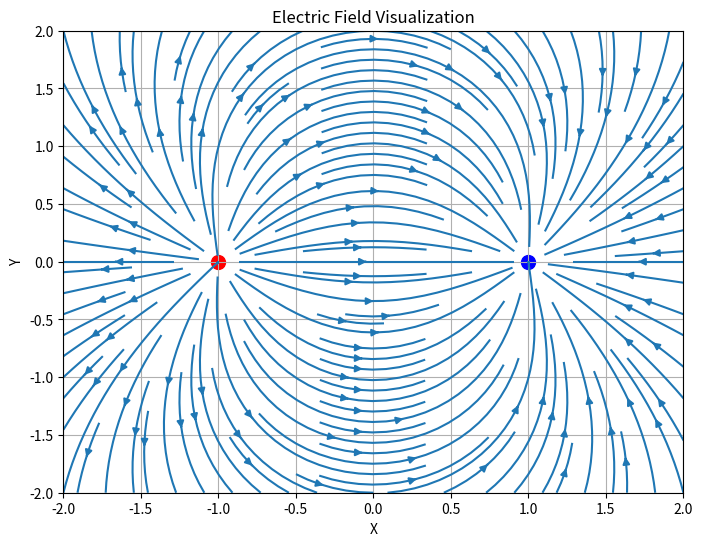

Source code (Python):
import numpy as np
import matplotlib.pyplot as plt

# Coulomb constant
k = 8.99e9

# Create grid
x = np.linspace(-2, 2, 500)
y = np.linspace(-2, 2, 500)
X, Y = np.meshgrid(x, y)

# Define charges: (q, x0, y0)
charges = [
    (1e-9, -1, 0),   # Positive charge
    (-1e-9, 1, 0)    # Negative charge
]

# Initialize electric field components
Ex = np.zeros_like(X)
Ey = np.zeros_like(Y)

# Compute field
for q, x0, y0 in charges:
    dx = X - x0
    dy = Y - y0
    r = np.sqrt(dx**2 + dy**2) + 1e-9
    
    Ex += k * q * dx / r**3
    Ey += k * q * dy / r**3

# Plot field lines
plt.figure(figsize=(8, 6))
plt.streamplot(X, Y, Ex, Ey, density=1.5)

# Plot charges
for q, x0, y0 in charges:
    if q > 0:
        plt.scatter(x0, y0, color='red', s=100)
    else:
        plt.scatter(x0, y0, color='blue', s=100)

plt.xlabel("X")
plt.ylabel("Y")
plt.title("Electric Field Visualization")
plt.grid()
plt.savefig("electric_field.png")
plt.show()
